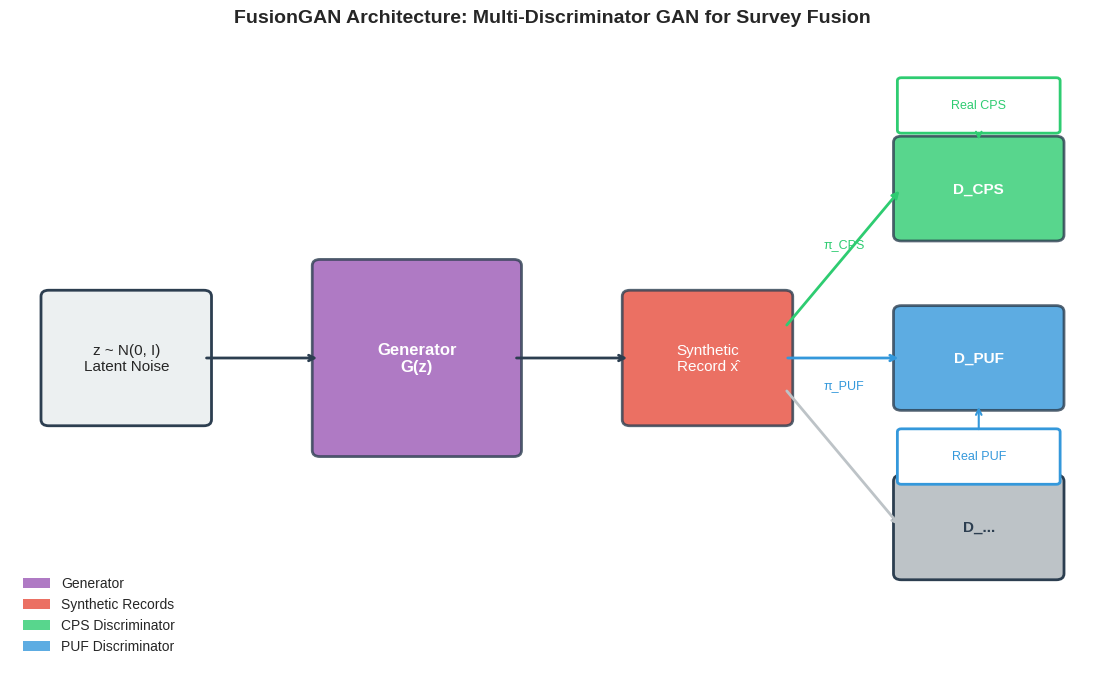

Python code for this plot: (Note: this script raises an exception after producing the figure.)
"""Figure generation for the FusionGAN paper."""

from pathlib import Path
from typing import Optional

import matplotlib.pyplot as plt
import matplotlib.patches as mpatches
import numpy as np

# Style configuration
plt.style.use('seaborn-v0_8-whitegrid')
FIGSIZE = (10, 6)
DPI = 150
COLORS = {
    'cps': '#2ecc71',
    'puf': '#3498db',
    'generator': '#9b59b6',
    'synthetic': '#e74c3c',
    'real': '#34495e',
}


def save_figure(fig: plt.Figure, name: str, output_dir: Optional[Path] = None) -> None:
    """Save figure to the output directory."""
    if output_dir is None:
        output_dir = Path(__file__).parent.parent.parent / 'docs' / '_static' / 'figures'
    output_dir.mkdir(parents=True, exist_ok=True)
    fig.savefig(output_dir / f'{name}.png', dpi=DPI, bbox_inches='tight', facecolor='white')
    plt.close(fig)


def plot_architecture(output_dir: Optional[Path] = None) -> None:
    """Generate architecture diagram showing multi-discriminator GAN structure."""
    fig, ax = plt.subplots(figsize=(14, 8))
    ax.set_xlim(0, 14)
    ax.set_ylim(0, 10)
    ax.axis('off')

    # Latent noise
    noise = mpatches.FancyBboxPatch((0.5, 4), 2, 2, boxstyle="round,pad=0.1",
                                      facecolor='#ecf0f1', edgecolor='#2c3e50', linewidth=2)
    ax.add_patch(noise)
    ax.text(1.5, 5, 'z ~ N(0, I)\nLatent Noise', ha='center', va='center', fontsize=11)

    # Generator
    gen = mpatches.FancyBboxPatch((4, 3.5), 2.5, 3, boxstyle="round,pad=0.1",
                                   facecolor=COLORS['generator'], edgecolor='#2c3e50', linewidth=2, alpha=0.8)
    ax.add_patch(gen)
    ax.text(5.25, 5, 'Generator\nG(z)', ha='center', va='center', fontsize=12, fontweight='bold', color='white')

    # Arrow from noise to generator
    ax.annotate('', xy=(4, 5), xytext=(2.5, 5),
                arrowprops=dict(arrowstyle='->', color='#2c3e50', lw=2))

    # Synthetic record
    synth = mpatches.FancyBboxPatch((8, 4), 2, 2, boxstyle="round,pad=0.1",
                                     facecolor=COLORS['synthetic'], edgecolor='#2c3e50', linewidth=2, alpha=0.8)
    ax.add_patch(synth)
    ax.text(9, 5, 'Synthetic\nRecord x̂', ha='center', va='center', fontsize=11, color='white')

    # Arrow from generator to synthetic
    ax.annotate('', xy=(8, 5), xytext=(6.5, 5),
                arrowprops=dict(arrowstyle='->', color='#2c3e50', lw=2))

    # Projection arrows to discriminators
    # CPS discriminator
    cps_disc = mpatches.FancyBboxPatch((11.5, 7), 2, 1.5, boxstyle="round,pad=0.1",
                                        facecolor=COLORS['cps'], edgecolor='#2c3e50', linewidth=2, alpha=0.8)
    ax.add_patch(cps_disc)
    ax.text(12.5, 7.75, 'D_CPS', ha='center', va='center', fontsize=11, fontweight='bold', color='white')
    ax.annotate('', xy=(11.5, 7.75), xytext=(10, 5.5),
                arrowprops=dict(arrowstyle='->', color=COLORS['cps'], lw=2))
    ax.text(10.5, 6.8, 'π_CPS', fontsize=9, color=COLORS['cps'])

    # PUF discriminator
    puf_disc = mpatches.FancyBboxPatch((11.5, 4.25), 2, 1.5, boxstyle="round,pad=0.1",
                                        facecolor=COLORS['puf'], edgecolor='#2c3e50', linewidth=2, alpha=0.8)
    ax.add_patch(puf_disc)
    ax.text(12.5, 5, 'D_PUF', ha='center', va='center', fontsize=11, fontweight='bold', color='white')
    ax.annotate('', xy=(11.5, 5), xytext=(10, 5),
                arrowprops=dict(arrowstyle='->', color=COLORS['puf'], lw=2))
    ax.text(10.5, 4.5, 'π_PUF', fontsize=9, color=COLORS['puf'])

    # More sources
    more = mpatches.FancyBboxPatch((11.5, 1.5), 2, 1.5, boxstyle="round,pad=0.1",
                                    facecolor='#bdc3c7', edgecolor='#2c3e50', linewidth=2)
    ax.add_patch(more)
    ax.text(12.5, 2.25, 'D_...', ha='center', va='center', fontsize=11, fontweight='bold', color='#2c3e50')
    ax.annotate('', xy=(11.5, 2.25), xytext=(10, 4.5),
                arrowprops=dict(arrowstyle='->', color='#bdc3c7', lw=2))

    # Real data boxes
    real_cps = mpatches.FancyBboxPatch((11.5, 8.7), 2, 0.8, boxstyle="round,pad=0.05",
                                        facecolor='white', edgecolor=COLORS['cps'], linewidth=2)
    ax.add_patch(real_cps)
    ax.text(12.5, 9.1, 'Real CPS', ha='center', va='center', fontsize=9, color=COLORS['cps'])
    ax.annotate('', xy=(12.5, 8.5), xytext=(12.5, 8.7),
                arrowprops=dict(arrowstyle='->', color=COLORS['cps'], lw=1.5))

    real_puf = mpatches.FancyBboxPatch((11.5, 3.0), 2, 0.8, boxstyle="round,pad=0.05",
                                        facecolor='white', edgecolor=COLORS['puf'], linewidth=2)
    ax.add_patch(real_puf)
    ax.text(12.5, 3.4, 'Real PUF', ha='center', va='center', fontsize=9, color=COLORS['puf'])
    ax.annotate('', xy=(12.5, 4.25), xytext=(12.5, 3.8),
                arrowprops=dict(arrowstyle='->', color=COLORS['puf'], lw=1.5))

    # Title
    ax.set_title('FusionGAN Architecture: Multi-Discriminator GAN for Survey Fusion',
                 fontsize=14, fontweight='bold', pad=20)

    # Legend
    legend_elements = [
        mpatches.Patch(facecolor=COLORS['generator'], alpha=0.8, label='Generator'),
        mpatches.Patch(facecolor=COLORS['synthetic'], alpha=0.8, label='Synthetic Records'),
        mpatches.Patch(facecolor=COLORS['cps'], alpha=0.8, label='CPS Discriminator'),
        mpatches.Patch(facecolor=COLORS['puf'], alpha=0.8, label='PUF Discriminator'),
    ]
    ax.legend(handles=legend_elements, loc='lower left', fontsize=10)

    save_figure(fig, 'architecture', output_dir)


def plot_correlation_recovery(output_dir: Optional[Path] = None) -> None:
    """Generate correlation recovery visualization."""
    np.random.seed(42)
    n = 500

    # True data
    age = np.random.randint(20, 80, n)
    cap_gains = np.maximum(0, (age - 30) * 1000 + np.random.randn(n) * 8000)
    true_corr = np.corrcoef(age, cap_gains)[0, 1]

    # Synthetic (slightly lower correlation)
    synth_age = np.random.randint(20, 80, n)
    synth_cap_gains = np.maximum(0, (synth_age - 30) * 800 + np.random.randn(n) * 10000)
    synth_corr = np.corrcoef(synth_age, synth_cap_gains)[0, 1]

    fig, axes = plt.subplots(1, 2, figsize=(12, 5))

    # True relationship
    axes[0].scatter(age, cap_gains, alpha=0.5, s=20, c=COLORS['real'])
    z = np.polyfit(age, cap_gains, 1)
    p = np.poly1d(z)
    axes[0].plot(np.sort(age), p(np.sort(age)), 'r--', lw=2, label=f'r = {true_corr:.3f}')
    axes[0].set_xlabel('Age (CPS only)', fontsize=12)
    axes[0].set_ylabel('Capital Gains (PUF only)', fontsize=12)
    axes[0].set_title('True Relationship\n(Never observed in training)', fontsize=12)
    axes[0].legend(fontsize=11)

    # Recovered
    axes[1].scatter(synth_age, synth_cap_gains, alpha=0.5, s=20, c=COLORS['synthetic'])
    z = np.polyfit(synth_age, synth_cap_gains, 1)
    p = np.poly1d(z)
    axes[1].plot(np.sort(synth_age), p(np.sort(synth_age)), 'r--', lw=2, label=f'r = {synth_corr:.3f}')
    axes[1].set_xlabel('Age', fontsize=12)
    axes[1].set_ylabel('Capital Gains', fontsize=12)
    axes[1].set_title(f'FusionGAN Synthetic\n({synth_corr/true_corr:.0%} recovery)', fontsize=12)
    axes[1].legend(fontsize=11)

    plt.suptitle('Cross-Source Correlation Recovery', fontsize=14, fontweight='bold', y=1.02)
    plt.tight_layout()

    save_figure(fig, 'correlation_recovery', output_dir)


def plot_weighted_comparison(output_dir: Optional[Path] = None) -> None:
    """Generate weighted vs uniform training comparison."""
    np.random.seed(42)

    # Imbalanced data
    n_common, n_rare = 400, 50
    common_x = np.random.randn(n_common)
    common_y = np.random.randn(n_common)
    rare_x = np.random.randn(n_rare) + 4
    rare_y = np.random.randn(n_rare) + 4

    # Synthetic uniform (underrepresents rare)
    uniform_x = np.concatenate([np.random.randn(480), np.random.randn(20) + 4])
    uniform_y = np.concatenate([np.random.randn(480), np.random.randn(20) + 4])

    # Synthetic cluster (better rare representation)
    cluster_x = np.concatenate([np.random.randn(450), np.random.randn(50) + 4])
    cluster_y = np.concatenate([np.random.randn(450), np.random.randn(50) + 4])

    fig, axes = plt.subplots(1, 3, figsize=(15, 5))

    # Real data
    axes[0].scatter(common_x, common_y, alpha=0.5, s=20, c='blue', label='Common')
    axes[0].scatter(rare_x, rare_y, alpha=0.7, s=30, c='red', label='Rare')
    axes[0].set_xlabel('X', fontsize=12)
    axes[0].set_ylabel('Y', fontsize=12)
    axes[0].set_title(f'Real Data\n(Rare: {n_rare/(n_common+n_rare):.0%})', fontsize=12)
    axes[0].legend(fontsize=10)

    # Uniform
    uniform_rare = (uniform_x > 2).sum()
    axes[1].scatter(uniform_x[uniform_x <= 2], uniform_y[uniform_x <= 2], alpha=0.5, s=20, c='blue')
    axes[1].scatter(uniform_x[uniform_x > 2], uniform_y[uniform_x > 2], alpha=0.7, s=30, c='red')
    axes[1].set_xlabel('X', fontsize=12)
    axes[1].set_ylabel('Y', fontsize=12)
    axes[1].set_title(f'Uniform Weighting\n(Rare: {uniform_rare/500:.0%})', fontsize=12)

    # Cluster
    cluster_rare = (cluster_x > 2).sum()
    axes[2].scatter(cluster_x[cluster_x <= 2], cluster_y[cluster_x <= 2], alpha=0.5, s=20, c='blue')
    axes[2].scatter(cluster_x[cluster_x > 2], cluster_y[cluster_x > 2], alpha=0.7, s=30, c='red')
    axes[2].set_xlabel('X', fontsize=12)
    axes[2].set_ylabel('Y', fontsize=12)
    axes[2].set_title(f'Cluster Weighting\n(Rare: {cluster_rare/500:.0%})', fontsize=12)

    plt.suptitle('Weighted Training Improves Rare Type Coverage', fontsize=14, fontweight='bold', y=1.02)
    plt.tight_layout()

    save_figure(fig, 'weighted_comparison', output_dir)


def generate_all_figures(output_dir: Optional[Path] = None) -> None:
    """Generate all figures for the paper."""
    print("Generating architecture diagram...")
    plot_architecture(output_dir)

    print("Generating correlation recovery plot...")
    plot_correlation_recovery(output_dir)

    print("Generating weighted comparison plot...")
    plot_weighted_comparison(output_dir)

    print("Done! Figures saved to", output_dir or 'docs/_static/figures/')


if __name__ == '__main__':
    generate_all_figures()
